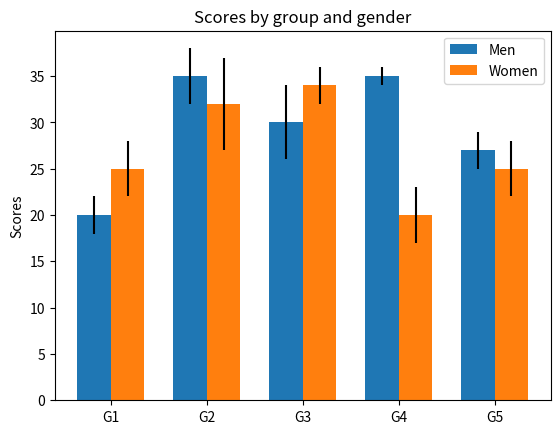

The script that saved this image:
import matplotlib
import matplotlib.pyplot as plt
import numpy as np


men_means, men_std = [20, 35, 30, 35, 27], [2, 3, 4, 1, 2]
women_means, women_std = [25, 32, 34, 20, 25], [3, 5, 2, 3, 3]


ind = np.arange(len(men_means))  # the x locations for the groups
width = 0.35  # the width of the bars
# ind=np.arange(1,5,step=2)
print(ind-width/2)
fig, ax = plt.subplots()
# print(type(ax))


rects1 = ax.bar(ind - width/2, men_means, width, yerr=men_std,
                label='Men')
rects2 = ax.bar(ind + width/2, women_means, width, yerr=women_std,
                label='Women')
# print(rects1)
# Add some text for labels, title and custom x-axis tick labels, etc.
ax.set_ylabel('Scores')
ax.set_title('Scores by group and gender')
ax.set_xticks(ind)
ax.set_xticklabels(('G1', 'G2', 'G3', 'G4', 'G5'))
ax.legend()
# plt.show()
#
#
# def autolabel(rects, xpos='center'):
#     """
#     Attach a text label above each bar in *rects*, displaying its height.
#
#     *xpos* indicates which side to place the text w.r.t. the center of
#     the bar. It can be one of the following {'center', 'right', 'left'}.
#     """
#
#     ha = {'center': 'center', 'right': 'left', 'left': 'right'}
#     offset = {'center': 0, 'right': 1, 'left': -1}
#
#     for rect in rects:
#         height = rect.get_height()
#         ax.annotate('{}'.format(height),
#                     xy=(rect.get_x() + rect.get_width() / 2, height),
#                     xytext=(offset[xpos]*3, 3),  # use 3 points offset
#                     textcoords="offset points",  # in both directions
#                     ha=ha[xpos], va='bottom')
#
#
# autolabel(rects1, "left")
# autolabel(rects2, "right")
#
# fig.tight_layout()
#
# plt.show()